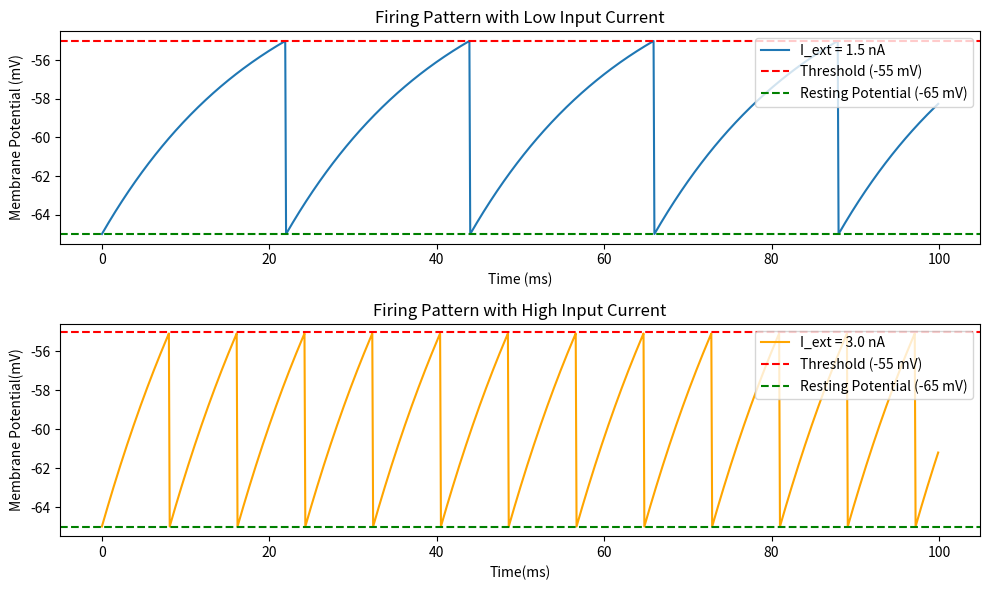

Reproduce this figure in Python.
import numpy as np
import matplotlib.pyplot as plt

# Parameters
V_rest = -65  # Resting potential (mV)
V_th = -55    # Threshold potential (mV)
V_reset = V_rest  # Reset potential after firing (mV)
tau = 20  # Membrane time constant (ms)
R = 10  # Membrane resistance (MΩ)
dt = 0.1  # Time step (ms)
T = 100  # Total time for the simulation (ms)

# Function to simulate the integrate-and-fire model
def integrate_and_fire(I_ext, T=100, dt=0.1):
    # Initialize time and membrane potential arrays
    t = np.arange(0, T, dt)
    V = np.full_like(t, V_rest)  # Membrane potential (initially resting potential)

    # Iterate over each time step
    for i in range(1, len(t)):
        # Differential equation for membrane potential
        dV = (- (V[i-1] - V_rest) + R * I_ext) * dt / tau
        V[i] = V[i-1] + dV

        # Check if the potential exceeds the threshold
        if V[i] >= V_th:
            V[i] = V_reset  # Reset after firing

    return t, V

# Simulate with different input currents (e.g., 2 levels of input current)
I_ext_low = 1.5  # Low input current (nA)
I_ext_high = 3.0  # High input current (nA)

# Get results for both currents
t_low, V_low = integrate_and_fire(I_ext_low)
t_high, V_high = integrate_and_fire(I_ext_high)

# Plotting the results
plt.figure(figsize=(10, 6))

# Low current input
plt.subplot(2, 1, 1)
plt.plot(t_low, V_low, label=f'I_ext = {I_ext_low} nA')
plt.axhline(y=V_th, color='r', linestyle='--', label="Threshold (-55 mV)")
plt.axhline(y=V_rest, color='g', linestyle='--', label="Resting Potential (-65 mV)")
plt.title('Firing Pattern with Low Input Current')
plt.xlabel('Time (ms)')
plt.ylabel('Membrane Potential (mV)')
plt.legend(loc='upper right')

# High current input
plt.subplot(2, 1, 2)
plt.plot(t_high, V_high, label=f'I_ext = {I_ext_high} nA', color='orange')
plt.axhline(y=V_th, color='r', linestyle='--', label="Threshold (-55 mV)")
plt.axhline(y=V_rest, color='g', linestyle='--', label="Resting Potential (-65 mV)")
plt.title('Firing Pattern with High Input Current')
plt.xlabel('Time(ms)')
plt.ylabel('Membrane Potential(mV)')
plt.legend(loc='upper right')

plt.tight_layout()
plt.show()
